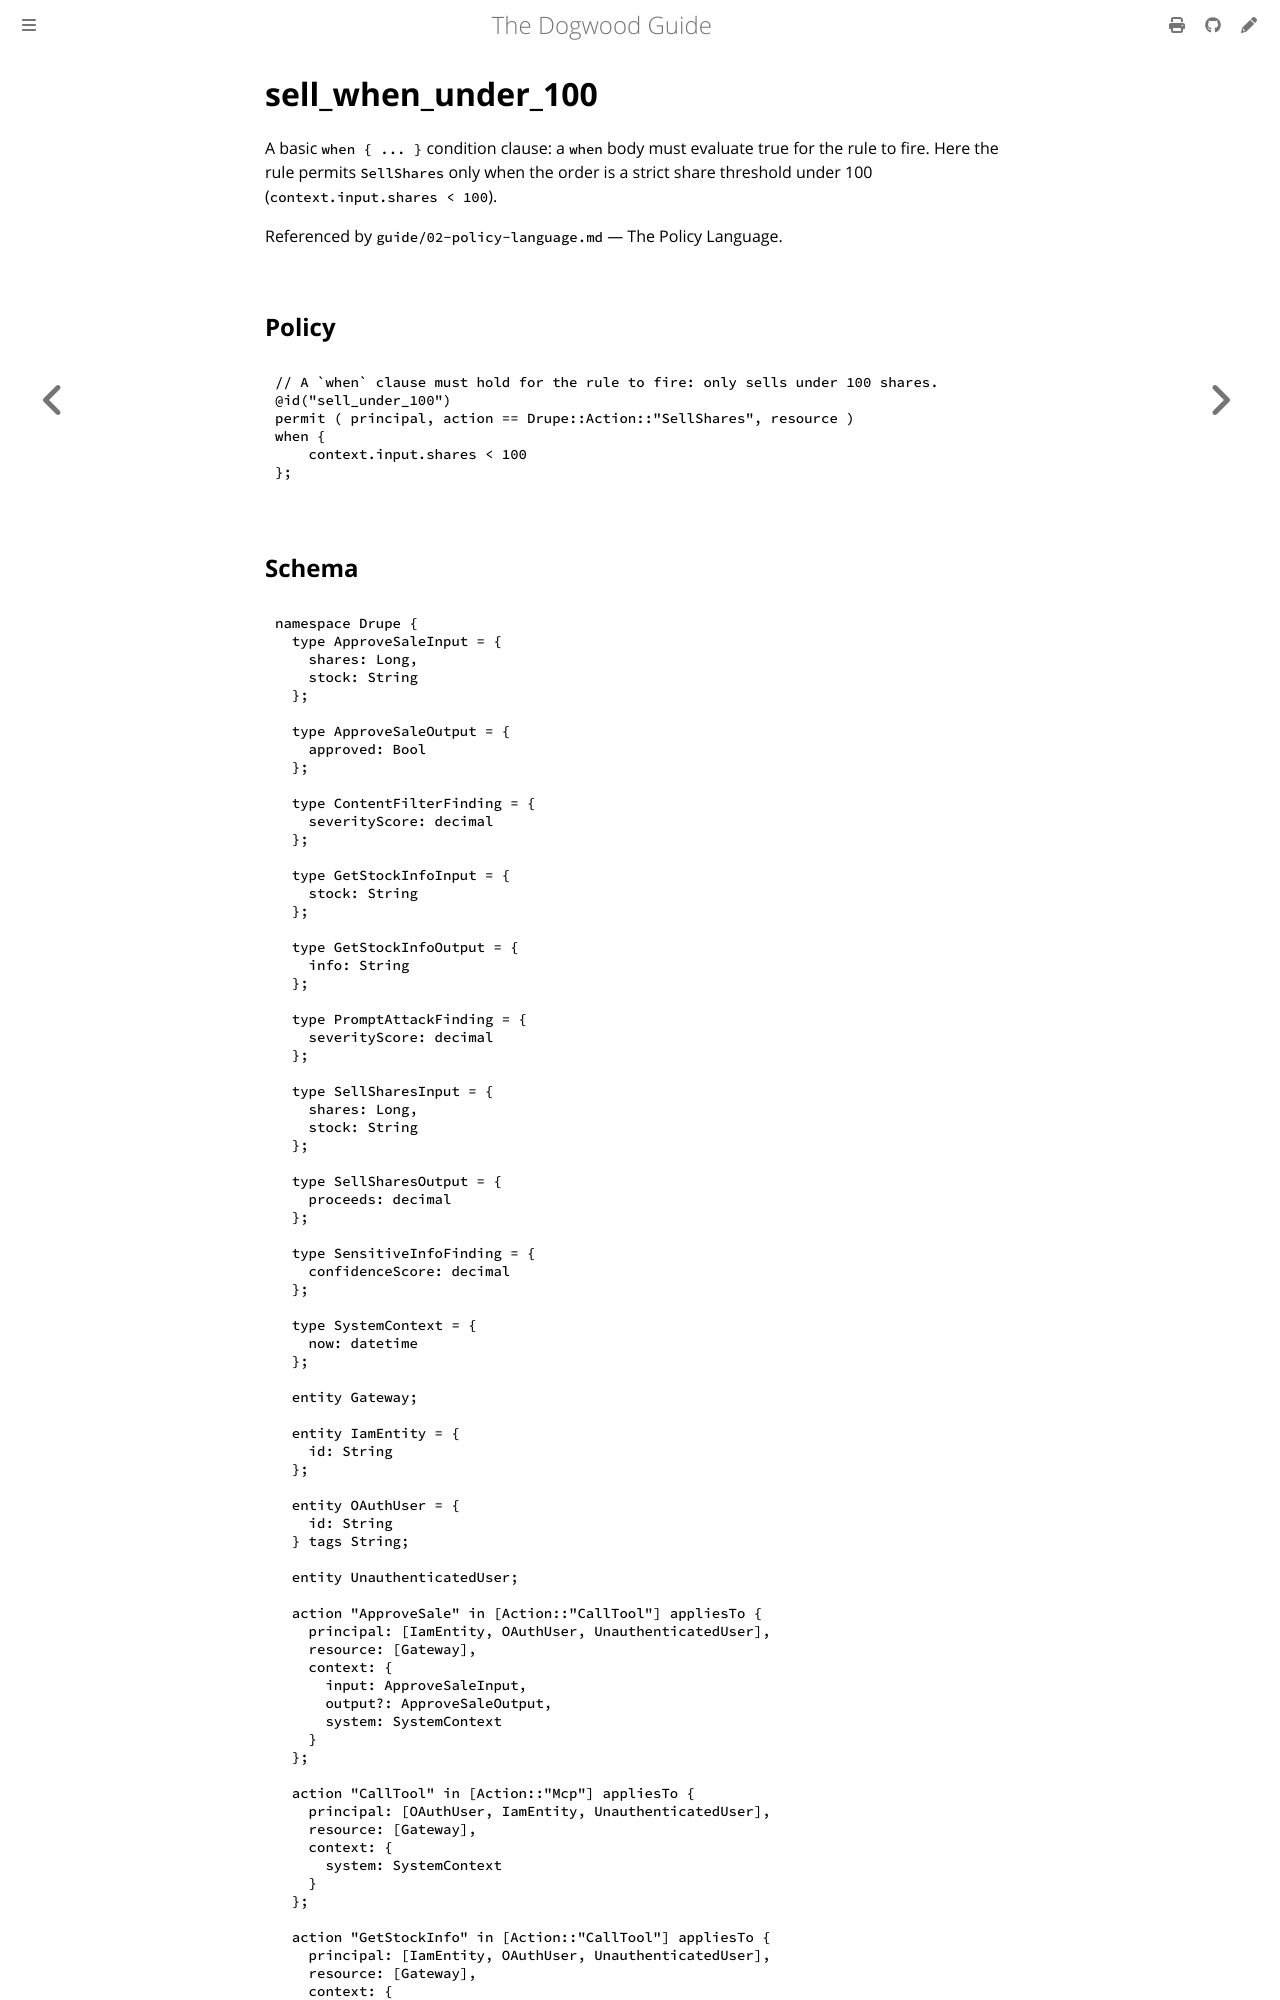

repository: edwardbenitez/dogwood-demo · page: examples/sell_when_under_100.html · generator: mdbook

# sell_when_under_100

A basic `when { ... }` condition clause: a `when` body must evaluate true for
the rule to fire. Here the rule permits `SellShares` only when the order is a
strict share threshol
